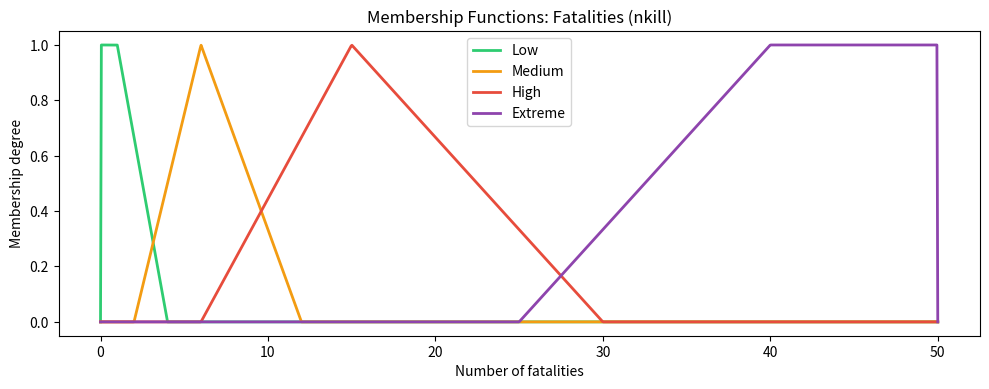
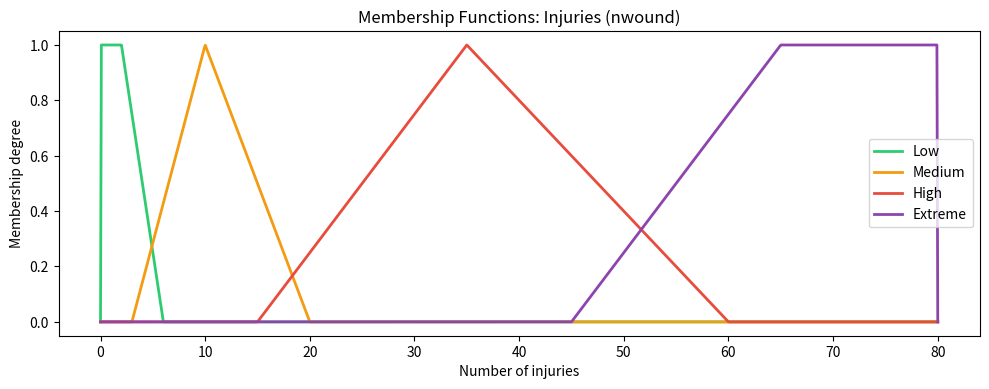
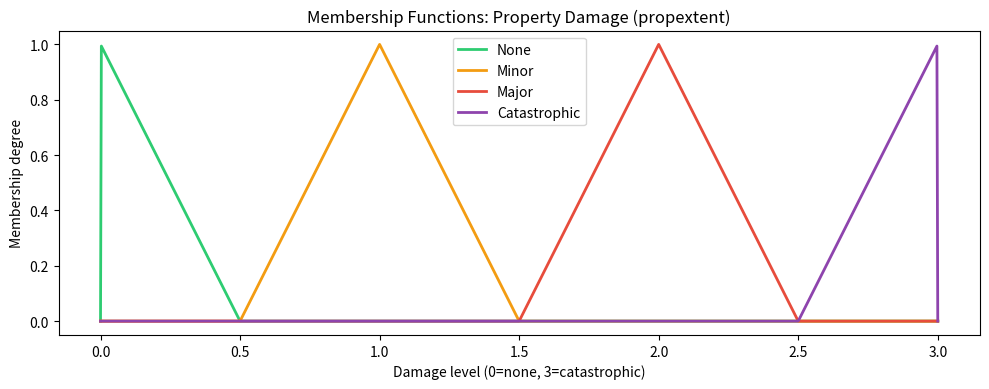
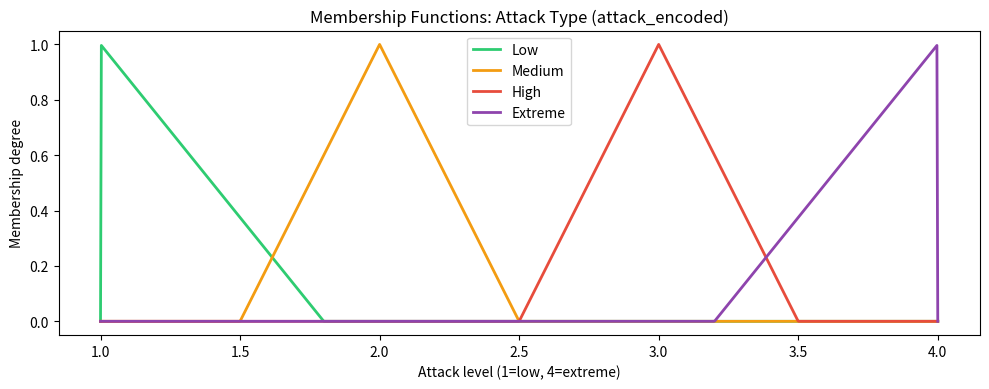
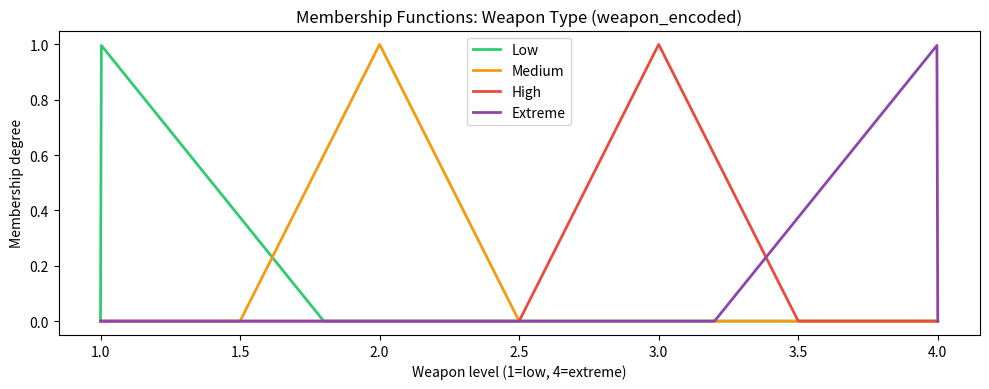
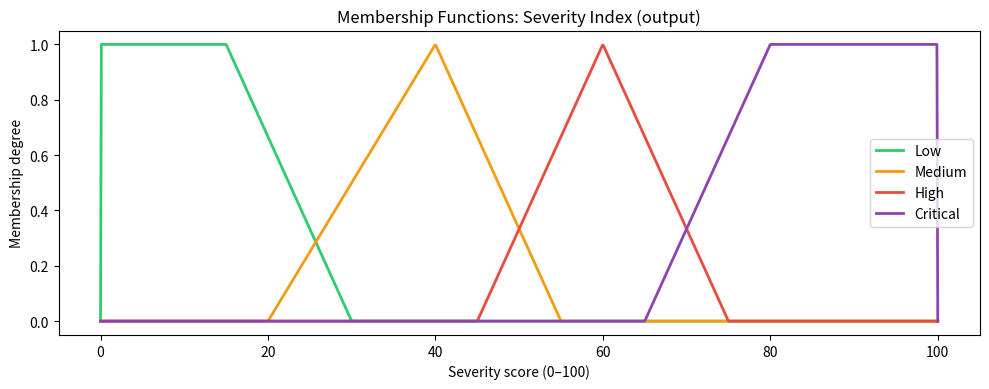

These charts were generated, in order, by the following Python code:
import numpy as np
import matplotlib.pyplot as plt

plt.rcParams["figure.dpi"] = 120
colors = ["#2ecc71", "#f39c12", "#e74c3c", "#8e44ad"]

def trimf(x, a, b, c):
    return np.maximum(0, np.minimum((x - a) / (b - a + 1e-9),
                                     (c - x) / (c - b + 1e-9)))

def trapmf(x, a, b, c, d):
    return np.maximum(0, np.minimum(
        np.minimum((x - a) / (b - a + 1e-9), 1),
        (d - x) / (d - c + 1e-9)
    ))

x_kill = np.linspace(0, 50, 1000)

mf_kill = {
    "Low":     trapmf(x_kill, 0, 0, 1, 4),
    "Medium":  trimf(x_kill, 2, 6, 12),
    "High":    trimf(x_kill, 6, 15, 30),
    "Extreme": trapmf(x_kill, 25, 40, 50, 50),
}

plt.figure(figsize=(10, 4))
for (label, mf), color in zip(mf_kill.items(), colors):
    plt.plot(x_kill, mf, label=label, color=color, linewidth=2)
plt.title("Membership Functions: Fatalities (nkill)")
plt.xlabel("Number of fatalities")
plt.ylabel("Membership degree")
plt.legend()
plt.tight_layout()
plt.show()

x_wound = np.linspace(0, 80, 1000)

mf_wound = {
    "Low":     trapmf(x_wound, 0, 0, 2, 6),
    "Medium":  trimf(x_wound, 3, 10, 20),
    "High":    trimf(x_wound, 15, 35, 60),
    "Extreme": trapmf(x_wound, 45, 65, 80, 80),
}

plt.figure(figsize=(10, 4))
for (label, mf), color in zip(mf_wound.items(), colors):
    plt.plot(x_wound, mf, label=label, color=color, linewidth=2)
plt.title("Membership Functions: Injuries (nwound)")
plt.xlabel("Number of injuries")
plt.ylabel("Membership degree")
plt.legend()
plt.tight_layout()
plt.show()

x_prop = np.linspace(0, 3, 1000)

mf_prop = {
    "None":         trapmf(x_prop, 0, 0, 0, 0.5),
    "Minor":        trimf(x_prop, 0.5, 1, 1.5),
    "Major":        trimf(x_prop, 1.5, 2, 2.5),
    "Catastrophic": trapmf(x_prop, 2.5, 3, 3, 3),
}

plt.figure(figsize=(10, 4))
for (label, mf), color in zip(mf_prop.items(), colors):
    plt.plot(x_prop, mf, label=label, color=color, linewidth=2)
plt.title("Membership Functions: Property Damage (propextent)")
plt.xlabel("Damage level (0=none, 3=catastrophic)")
plt.ylabel("Membership degree")
plt.legend()
plt.tight_layout()
plt.show()

x_atk = np.linspace(1, 4, 1000)

mf_atk = {
    "Low":     trapmf(x_atk, 1, 1, 1, 1.8),
    "Medium":  trimf(x_atk, 1.5, 2, 2.5),
    "High":    trimf(x_atk, 2.5, 3, 3.5),
    "Extreme": trapmf(x_atk, 3.2, 4, 4, 4),
}

plt.figure(figsize=(10, 4))
for (label, mf), color in zip(mf_atk.items(), colors):
    plt.plot(x_atk, mf, label=label, color=color, linewidth=2)
plt.title("Membership Functions: Attack Type (attack_encoded)")
plt.xlabel("Attack level (1=low, 4=extreme)")
plt.ylabel("Membership degree")
plt.legend()
plt.tight_layout()
plt.show()

x_wpn = np.linspace(1, 4, 1000)

mf_wpn = {
    "Low":     trapmf(x_wpn, 1, 1, 1, 1.8),
    "Medium":  trimf(x_wpn, 1.5, 2, 2.5),
    "High":    trimf(x_wpn, 2.5, 3, 3.5),
    "Extreme": trapmf(x_wpn, 3.2, 4, 4, 4),
}

plt.figure(figsize=(10, 4))
for (label, mf), color in zip(mf_wpn.items(), colors):
    plt.plot(x_wpn, mf, label=label, color=color, linewidth=2)
plt.title("Membership Functions: Weapon Type (weapon_encoded)")
plt.xlabel("Weapon level (1=low, 4=extreme)")
plt.ylabel("Membership degree")
plt.legend()
plt.tight_layout()
plt.show()

x_out = np.linspace(0, 100, 1000)

mf_out = {
    "Low":      trapmf(x_out, 0, 0, 15, 30),
    "Medium":   trimf(x_out, 20, 40, 55),
    "High":     trimf(x_out, 45, 60, 75),
    "Critical": trapmf(x_out, 65, 80, 100, 100),
}

plt.figure(figsize=(10, 4))
for (label, mf), color in zip(mf_out.items(), colors):
    plt.plot(x_out, mf, label=label, color=color, linewidth=2)
plt.title("Membership Functions: Severity Index (output)")
plt.xlabel("Severity score (0–100)")
plt.ylabel("Membership degree")
plt.legend()
plt.tight_layout()
plt.show()
